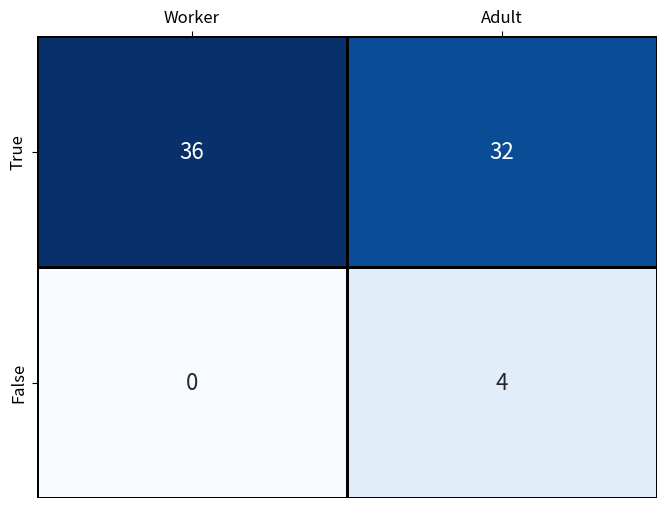
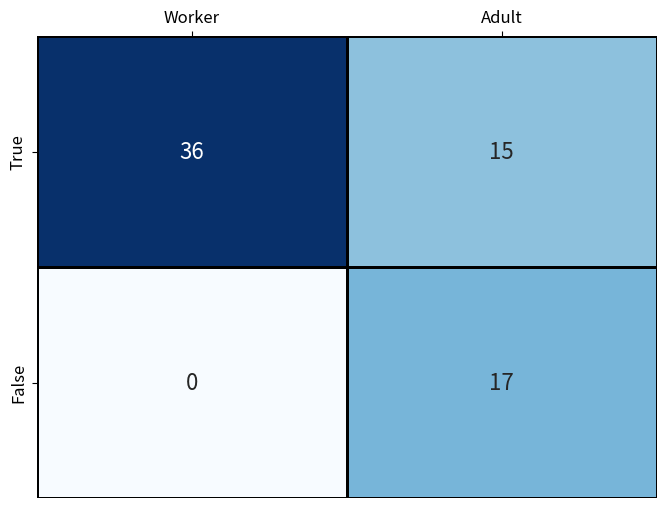

Here is the Python script that generated these plots, in order:
import matplotlib.pyplot as plt
import seaborn as sns
import numpy as np

# Constructing the confusion matrices
conf_matrix = np.array([[36, 32],   # TP, FP
                        [0, 4]])    # FN, TN

conf_matrix_wh = np.array([[36, 15],   # TP, FP
                           [0, 17]])   # FN, TN

# Labels for the axes
row_labels = ['True', 'False']
column_labels = ['Worker', 'Adult']

# Creating the first figure for the Worker and Adult Classification
fig1, ax1 = plt.subplots(figsize=(8, 6))
sns.heatmap(conf_matrix, annot=True, fmt='d', cmap='Blues', cbar=False,
            xticklabels=column_labels, yticklabels=row_labels, ax=ax1,
            annot_kws={"size": 16}, linewidths=1, linecolor='black')
ax1.tick_params(axis='both', which='major', labelsize=12)
ax1.tick_params(axis='x', which='both', bottom=False, top=True, labelbottom=False, labeltop=True)
ax1.tick_params(axis='y', which='major', labelsize=12)

# Creating the second figure for the Adult with White Sweater Classification
fig2, ax2 = plt.subplots(figsize=(8, 6))
sns.heatmap(conf_matrix_wh, annot=True, fmt='d', cmap='Blues', cbar=False,
            xticklabels=column_labels, yticklabels=row_labels, ax=ax2,
            annot_kws={"size": 16}, linewidths=1, linecolor='black')
ax2.tick_params(axis='both', which='major', labelsize=12)
ax2.tick_params(axis='x', which='both', bottom=False, top=True, labelbottom=False, labeltop=True)
ax2.tick_params(axis='y', which='major', labelsize=12)

plt.show()
